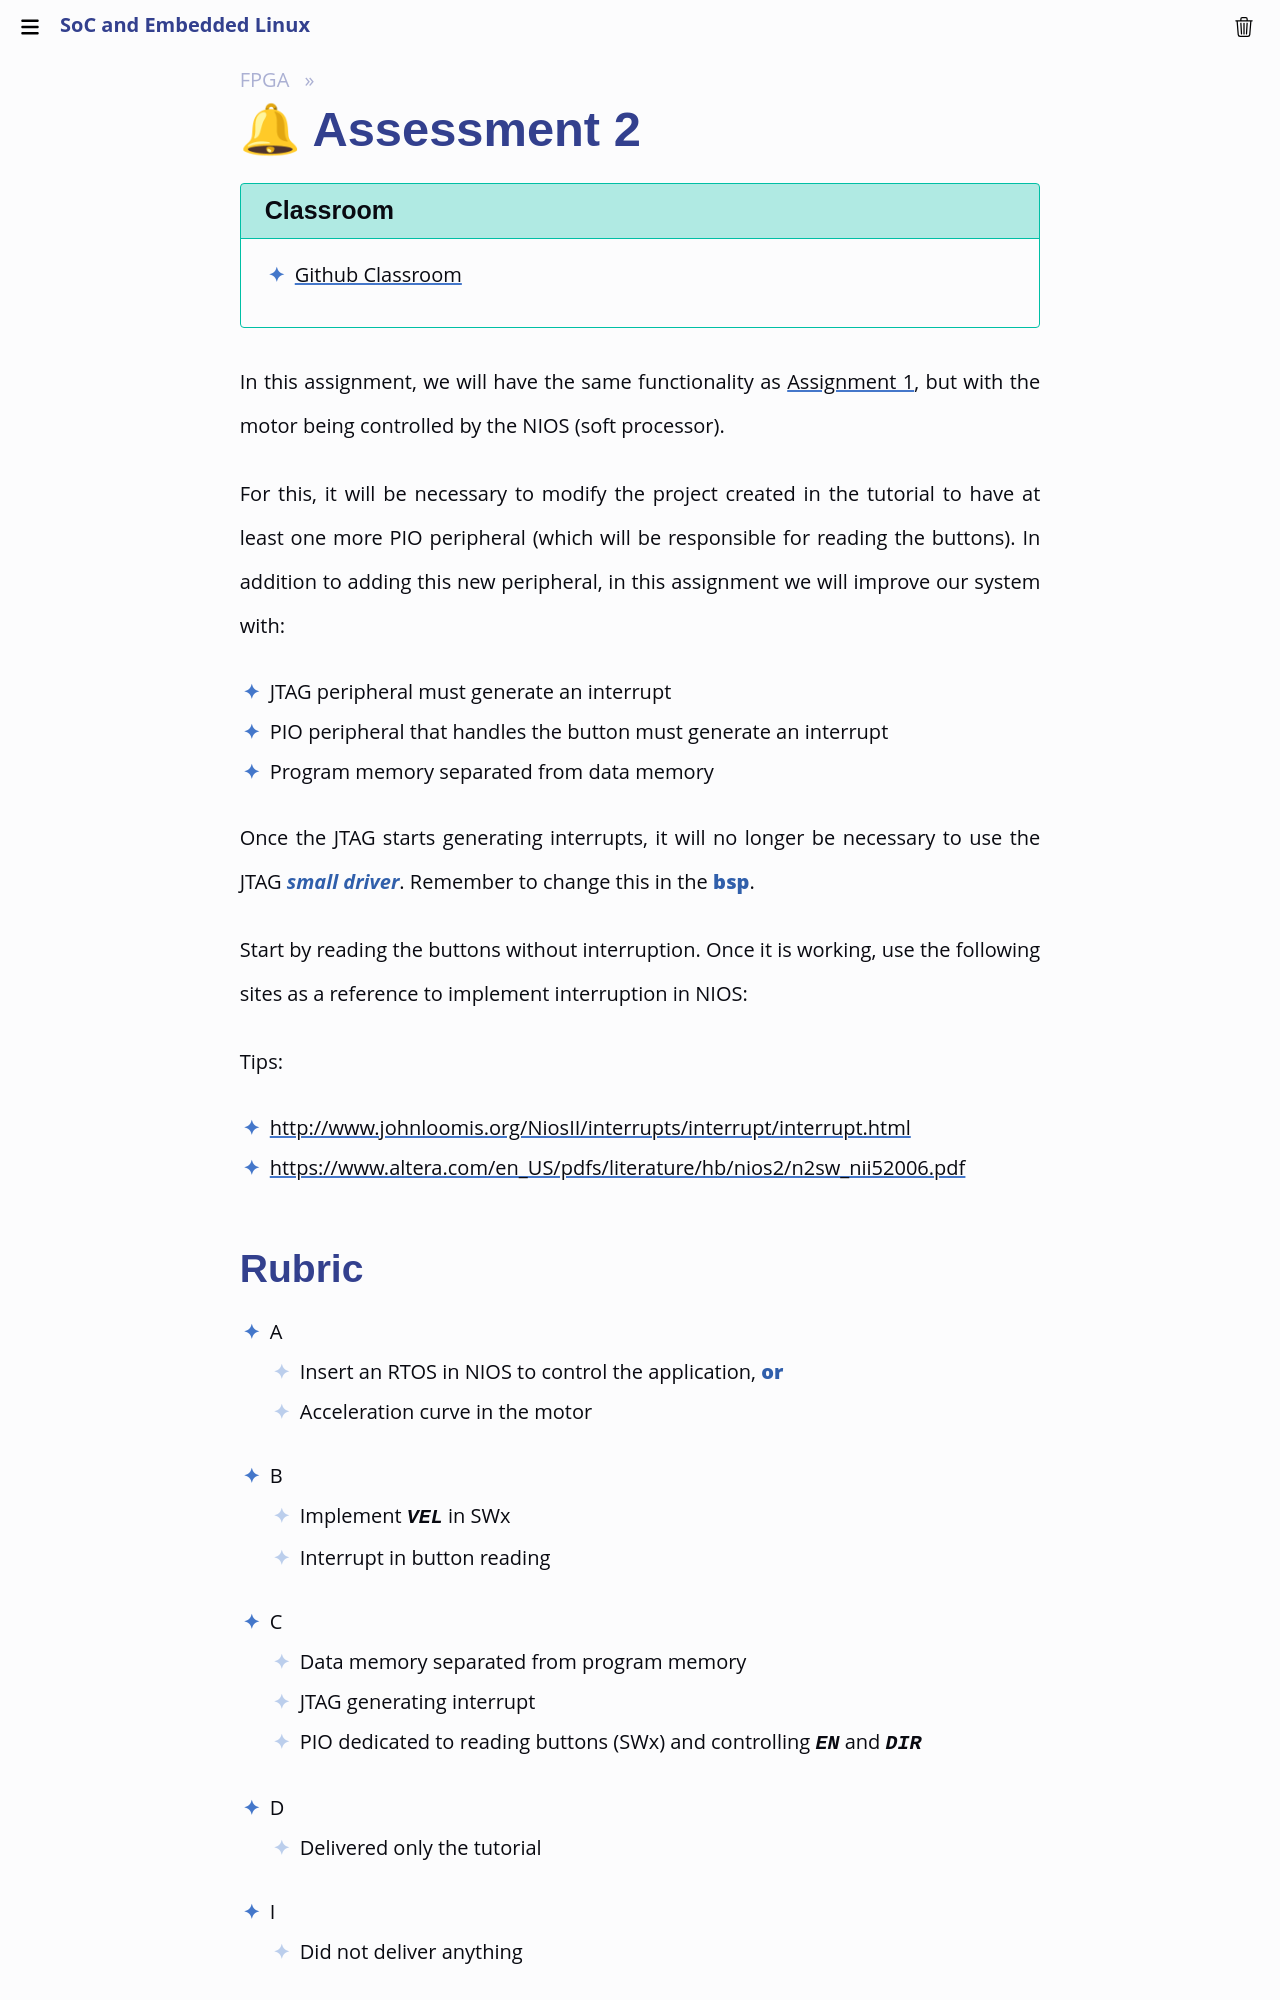

repository: Insper/Embarcados-Avancados · page: Entrega-2/index.html · generator: mkdocs

# 🔔 Assessment 2 

!!! tip "Classroom"
    - [Github Classroom]({{entrega_2_classroom}})

In this assignment, we will have the same functionality as [Assignment 1](/Entrega1/), but with the motor being controlled by the NIOS (soft processor).

For this, it will be necessary to modify the project created in the tutorial to have at least one more PIO peripheral (which will be responsible for reading the buttons). In addition to adding this new peripheral, in this assignment we will improve our system with:

- JTAG peripheral must generate an interrupt
- PIO peripheral that handles the button must generate an interrupt
- Program memory separated from data memory

Once the JTAG starts generating interrupts, it will no longer be necessary to use the JTAG *small driver*. Remember to change this in the **bsp**.

Start by reading the buttons without interruption. Once it is working, use the following sites as a reference to implement interruption in NIOS:

Tips:

- http://www.johnloomis.org/NiosII/interrupts/interrupt/interrupt.html
- https://www.altera.com/en_US/pdfs/literature/hb/nios2/n2sw_nii52006.pdf
